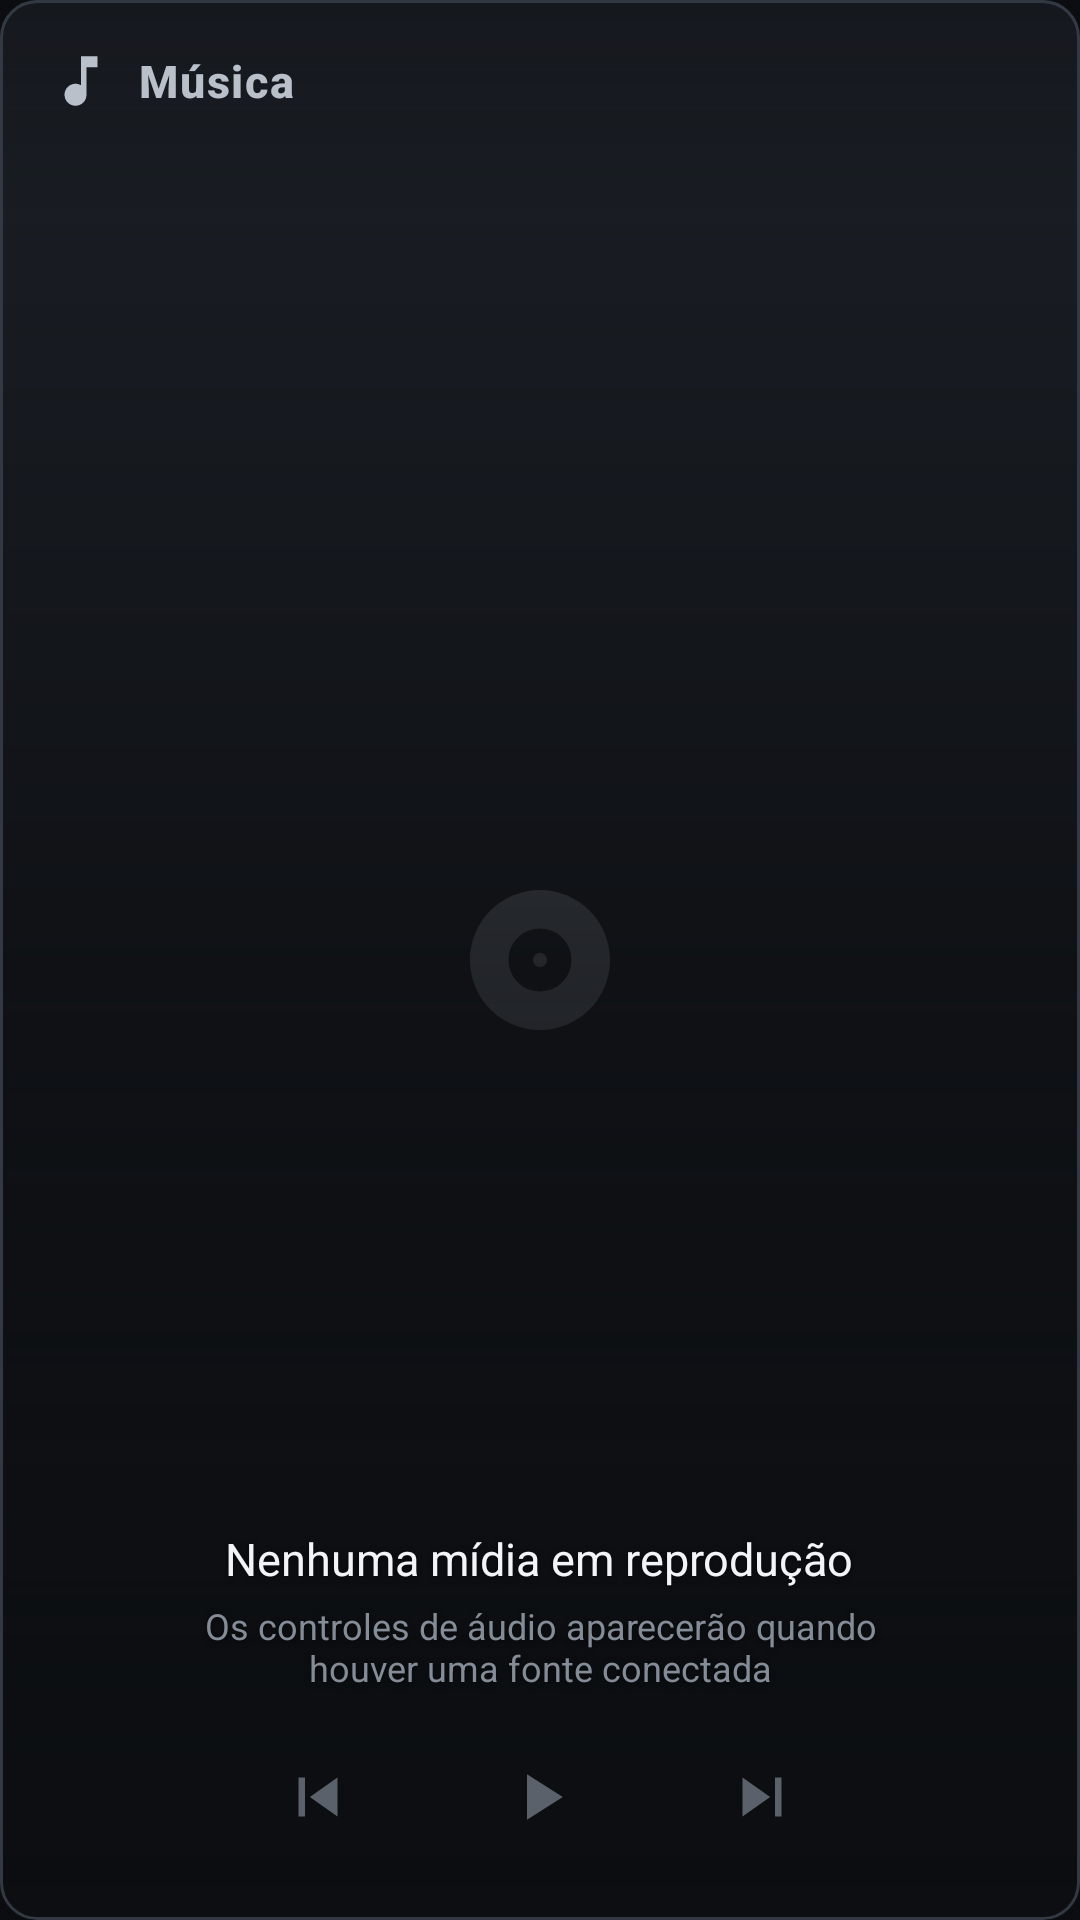

Here is an Android app screen rendered from its layout file. Give the layout XML and the strings, colors and styles it references.
<!-- AndroidManifest.xml: application theme Theme.JeepLauncher -->
<!-- res/layout/include_panel_music.xml -->
<?xml version="1.0" encoding="utf-8"?>
<FrameLayout xmlns:android="http://schemas.android.com/apk/res/android"
    android:layout_width="match_parent"
    android:layout_height="match_parent"
    android:background="@drawable/bg_card"
    android:clipToOutline="true">

    
    <ImageView
        android:id="@+id/iv_album_placeholder"
        android:layout_width="@dimen/album_icon_size"
        android:layout_height="@dimen/album_icon_size"
        android:layout_gravity="center"
        android:alpha="0.55"
        android:src="@drawable/ic_album"
        android:contentDescription="@string/cd_album_cover" />

    
    <ImageView
        android:id="@+id/iv_album_cover"
        android:layout_width="match_parent"
        android:layout_height="match_parent"
        android:scaleType="centerCrop"
        android:visibility="gone"
        android:contentDescription="@string/cd_album_cover" />

    
    <View
        android:layout_width="match_parent"
        android:layout_height="match_parent"
        android:background="@drawable/bg_music_scrim" />

    
    <View
        android:layout_width="match_parent"
        android:layout_height="@dimen/music_top_scrim_height"
        android:layout_gravity="top"
        android:background="@drawable/bg_music_scrim_top" />

    
    <LinearLayout
        android:layout_width="wrap_content"
        android:layout_height="wrap_content"
        android:layout_gravity="top|start"
        android:orientation="horizontal"
        android:gravity="center_vertical"
        android:paddingStart="@dimen/card_inner_padding"
        android:paddingTop="@dimen/card_inner_padding"
        android:paddingEnd="@dimen/card_inner_padding"
        android:paddingBottom="6dp">

        <ImageView
            android:layout_width="22dp"
            android:layout_height="22dp"
            android:layout_marginEnd="8dp"
            android:src="@drawable/ic_music_note"
            android:contentDescription="@string/panel_music_title" />

        <TextView
            android:layout_width="wrap_content"
            android:layout_height="wrap_content"
            style="@style/TextAppearance.Jeep.PanelTitle"
            android:text="@string/panel_music_title" />
    </LinearLayout>

    
    <LinearLayout
        android:layout_width="match_parent"
        android:layout_height="wrap_content"
        android:layout_gravity="bottom"
        android:orientation="vertical"
        android:gravity="center_horizontal"
        android:paddingStart="@dimen/card_inner_padding"
        android:paddingEnd="@dimen/card_inner_padding"
        android:paddingBottom="@dimen/card_inner_padding">

        <TextView
            android:id="@+id/tv_track_title"
            android:layout_width="match_parent"
            android:layout_height="wrap_content"
            android:textColor="@color/white"
            android:textSize="@dimen/media_track_title_text"
            android:textStyle="bold"
            android:maxLines="2"
            android:ellipsize="end"
            android:gravity="center"
            android:shadowColor="#99000000"
            android:shadowRadius="5"
            android:shadowDy="1"
            android:visibility="gone" />

        <TextView
            android:id="@+id/tv_artist"
            android:layout_width="match_parent"
            android:layout_height="wrap_content"
            android:layout_marginTop="2dp"
            android:textColor="@color/jeep_text_secondary"
            android:textSize="@dimen/media_artist_text"
            android:maxLines="1"
            android:ellipsize="end"
            android:gravity="center"
            android:shadowColor="#99000000"
            android:shadowRadius="5"
            android:shadowDy="1"
            android:visibility="gone" />

        
        <TextView
            android:id="@+id/tv_no_media"
            android:layout_width="wrap_content"
            android:layout_height="wrap_content"
            android:text="@string/music_empty_title"
            android:textColor="@color/jeep_text_primary"
            android:textSize="@dimen/media_empty_title_text"
            android:gravity="center"
            android:shadowColor="#99000000"
            android:shadowRadius="5"
            android:shadowDy="1" />

        <TextView
            android:id="@+id/tv_no_media_hint"
            android:layout_width="230dp"
            android:layout_height="wrap_content"
            android:layout_marginTop="4dp"
            android:text="@string/music_empty_hint"
            android:textColor="@color/jeep_text_hint"
            android:textSize="@dimen/media_empty_hint_text"
            android:gravity="center"
            android:shadowColor="#99000000"
            android:shadowRadius="5"
            android:shadowDy="1" />

        
        <LinearLayout
            android:layout_width="wrap_content"
            android:layout_height="wrap_content"
            android:orientation="horizontal"
            android:gravity="center"
            android:layout_marginTop="10dp">

            <ImageView
                android:id="@+id/media_prev"
                android:layout_width="@dimen/media_control_size"
                android:layout_height="@dimen/media_control_size"
                android:padding="12dp"
                android:src="@drawable/ic_prev"
                android:background="?attr/selectableItemBackgroundBorderless"
                android:clickable="true"
                android:focusable="true"
                android:contentDescription="@string/cd_media_previous" />

            <ImageView
                android:id="@+id/media_play"
                android:layout_width="@dimen/media_control_size"
                android:layout_height="@dimen/media_control_size"
                android:layout_marginStart="24dp"
                android:layout_marginEnd="24dp"
                android:padding="12dp"
                android:src="@drawable/ic_play"
                android:background="?attr/selectableItemBackgroundBorderless"
                android:clickable="true"
                android:focusable="true"
                android:contentDescription="@string/cd_media_play_pause" />

            <ImageView
                android:id="@+id/media_next"
                android:layout_width="@dimen/media_control_size"
                android:layout_height="@dimen/media_control_size"
                android:padding="12dp"
                android:src="@drawable/ic_next"
                android:background="?attr/selectableItemBackgroundBorderless"
                android:clickable="true"
                android:focusable="true"
                android:contentDescription="@string/cd_media_next" />
        </LinearLayout>
    </LinearLayout>

    
    <View
        android:layout_width="match_parent"
        android:layout_height="match_parent"
        android:background="@drawable/bg_music_frame"
        android:clickable="false"
        android:focusable="false" />

</FrameLayout>
<!-- resources referenced by this layout -->
<resources>
  <color name="jeep_text_hint">#FF848C97</color>
  <color name="jeep_text_primary">#FFF2F4F7</color>
  <color name="jeep_text_secondary">#FFB9C0C9</color>
  <color name="white">#FFFFFFFF</color>
  <dimen name="album_icon_size">56dp</dimen>
  <dimen name="card_inner_padding">16dp</dimen>
  <dimen name="media_artist_text">13sp</dimen>
  <dimen name="media_control_size">50dp</dimen>
  <dimen name="media_empty_hint_text">12sp</dimen>
  <dimen name="media_empty_title_text">15sp</dimen>
  <dimen name="media_track_title_text">18sp</dimen>
  <dimen name="music_top_scrim_height">84dp</dimen>
  <!-- drawable bg_card (drawable) -->
  <?xml version="1.0" encoding="utf-8"?>
  <shape xmlns:android="http://schemas.android.com/apk/res/android"
      android:shape="rectangle">
      <solid android:color="@color/jeep_card" />
      <corners android:radius="@dimen/card_corner" />
      <stroke
          android:width="@dimen/card_stroke"
          android:color="@color/jeep_stroke" />
  </shape>
  <!-- drawable bg_music_scrim (drawable) -->
  <?xml version="1.0" encoding="utf-8"?>
  <shape xmlns:android="http://schemas.android.com/apk/res/android"
      android:shape="rectangle">
      <gradient
          android:type="linear"
          android:angle="270"
          android:startColor="#00000000"
          android:centerColor="#73000000"
          android:endColor="#FF0B0D10" />
  </shape>
  <!-- drawable bg_music_scrim_top (drawable) -->
  <?xml version="1.0" encoding="utf-8"?>
  <shape xmlns:android="http://schemas.android.com/apk/res/android"
      android:shape="rectangle">
      <gradient
          android:type="linear"
          android:angle="90"
          android:startColor="#00000000"
          android:endColor="#660B0D10" />
  </shape>
  <!-- drawable ic_play (drawable) -->
  <vector xmlns:android="http://schemas.android.com/apk/res/android"
      android:width="24dp"
      android:height="24dp"
      android:viewportWidth="24"
      android:viewportHeight="24"
      android:tint="@color/jeep_control_disabled">
      <path
          android:fillColor="#FFFFFF"
          android:pathData="M8 5v14l11-7z" />
  </vector>
  <!-- drawable ic_prev (drawable) -->
  <vector xmlns:android="http://schemas.android.com/apk/res/android"
      android:width="24dp"
      android:height="24dp"
      android:viewportWidth="24"
      android:viewportHeight="24"
      android:tint="@color/jeep_control_disabled">
      <path
          android:fillColor="#FFFFFF"
          android:pathData="M6 6h2v12H6zm3.5 6l8.5 6V6z" />
  </vector>
  <string name="cd_album_cover">Capa do álbum</string>
  <string name="cd_media_next">Próxima faixa</string>
  <string name="cd_media_play_pause">Reproduzir ou pausar</string>
  <string name="cd_media_previous">Faixa anterior</string>
  <string name="music_empty_hint">Os controles de áudio aparecerão quando houver uma fonte conectada</string>
  <string name="music_empty_title">Nenhuma mídia em reprodução</string>
  <string name="panel_music_title">Música</string>
  <style name="TextAppearance.Jeep.PanelTitle" parent="TextAppearance.Material3.TitleMedium">
          <item name="android:textColor">@color/jeep_text_secondary</item>
          <item name="android:textSize">@dimen/panel_title_text</item>
          <item name="android:textStyle">bold</item>
          <item name="android:letterSpacing">0.04</item>
      </style>
  <style name="Theme.JeepLauncher" parent="Base.Theme.JeepLauncher" />
  <color name="jeep_card">#FF1B1F26</color>
  <dimen name="card_corner">12dp</dimen>
  <dimen name="card_stroke">1dp</dimen>
  <color name="jeep_stroke">#FF333942</color>
  <color name="jeep_control_disabled">#FF5A616B</color>
  <dimen name="panel_title_text">15sp</dimen>
  <color name="jeep_orange">#FFFF8A1E</color>
  <color name="jeep_on_orange">#FF1A1205</color>
  <color name="jeep_background">#FF0B0D10</color>
</resources>
